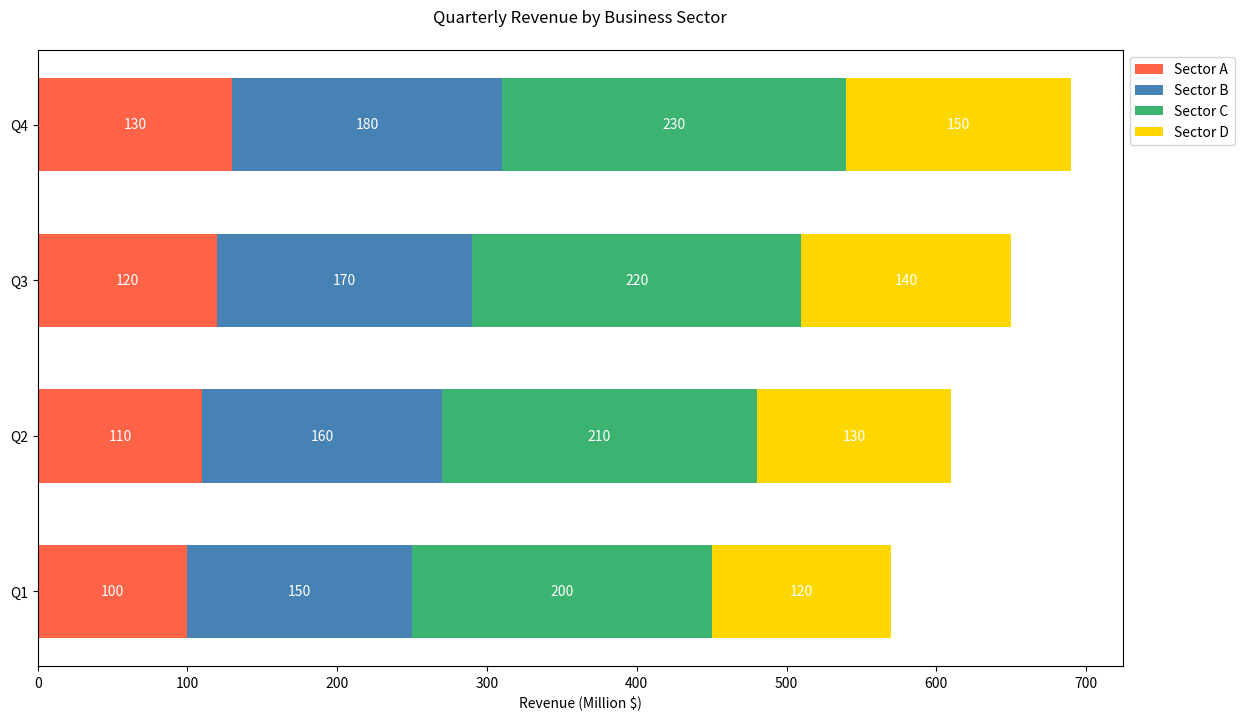

This figure's Python source:

import matplotlib.pyplot as plt
import numpy as np

# Data
quarters = ['Q1', 'Q2', 'Q3', 'Q4']
sector_a = [100, 110, 120, 130]
sector_b = [150, 160, 170, 180]
sector_c = [200, 210, 220, 230]
sector_d = [120, 130, 140, 150]

x = np.arange(len(quarters))  # the label locations
height = 0.6  # the height of the bars

fig, ax = plt.subplots(figsize=(14, 8))  # Changing width and height of the chart

# Stacked horizontal bar chart
ax.barh(x, sector_a, height, label='Sector A', color='#FF6347')
ax.barh(x, sector_b, height, left=sector_a, label='Sector B', color='#4682B4')
ax.barh(x, sector_c, height, left=np.add(sector_a, sector_b), label='Sector C', color='#3CB371')
ax.barh(x, sector_d, height, left=np.add(np.add(sector_a, sector_b), sector_c), label='Sector D', color='#FFD700')

# Add some text for labels and custom x-axis tick labels
ax.set_xlabel('Revenue (Million $)')
ax.set_title('Quarterly Revenue by Business Sector', pad=20)
ax.set_yticks(x)
ax.set_yticklabels(quarters)
ax.legend(loc='upper left', bbox_to_anchor=(1, 1))

# Adding numerical labels to each bar
for i in range(len(quarters)):
    ax.text(sector_a[i] / 2, i, str(sector_a[i]), va='center', ha='center', color='white')
    ax.text(sector_a[i] + sector_b[i] / 2, i, str(sector_b[i]), va='center', ha='center', color='white')
    ax.text(sector_a[i] + sector_b[i] + sector_c[i] / 2, i, str(sector_c[i]), va='center', ha='center', color='white')
    ax.text(sector_a[i] + sector_b[i] + sector_c[i] + sector_d[i] / 2, i, str(sector_d[i]), va='center', ha='center', color='white')

plt.show()
